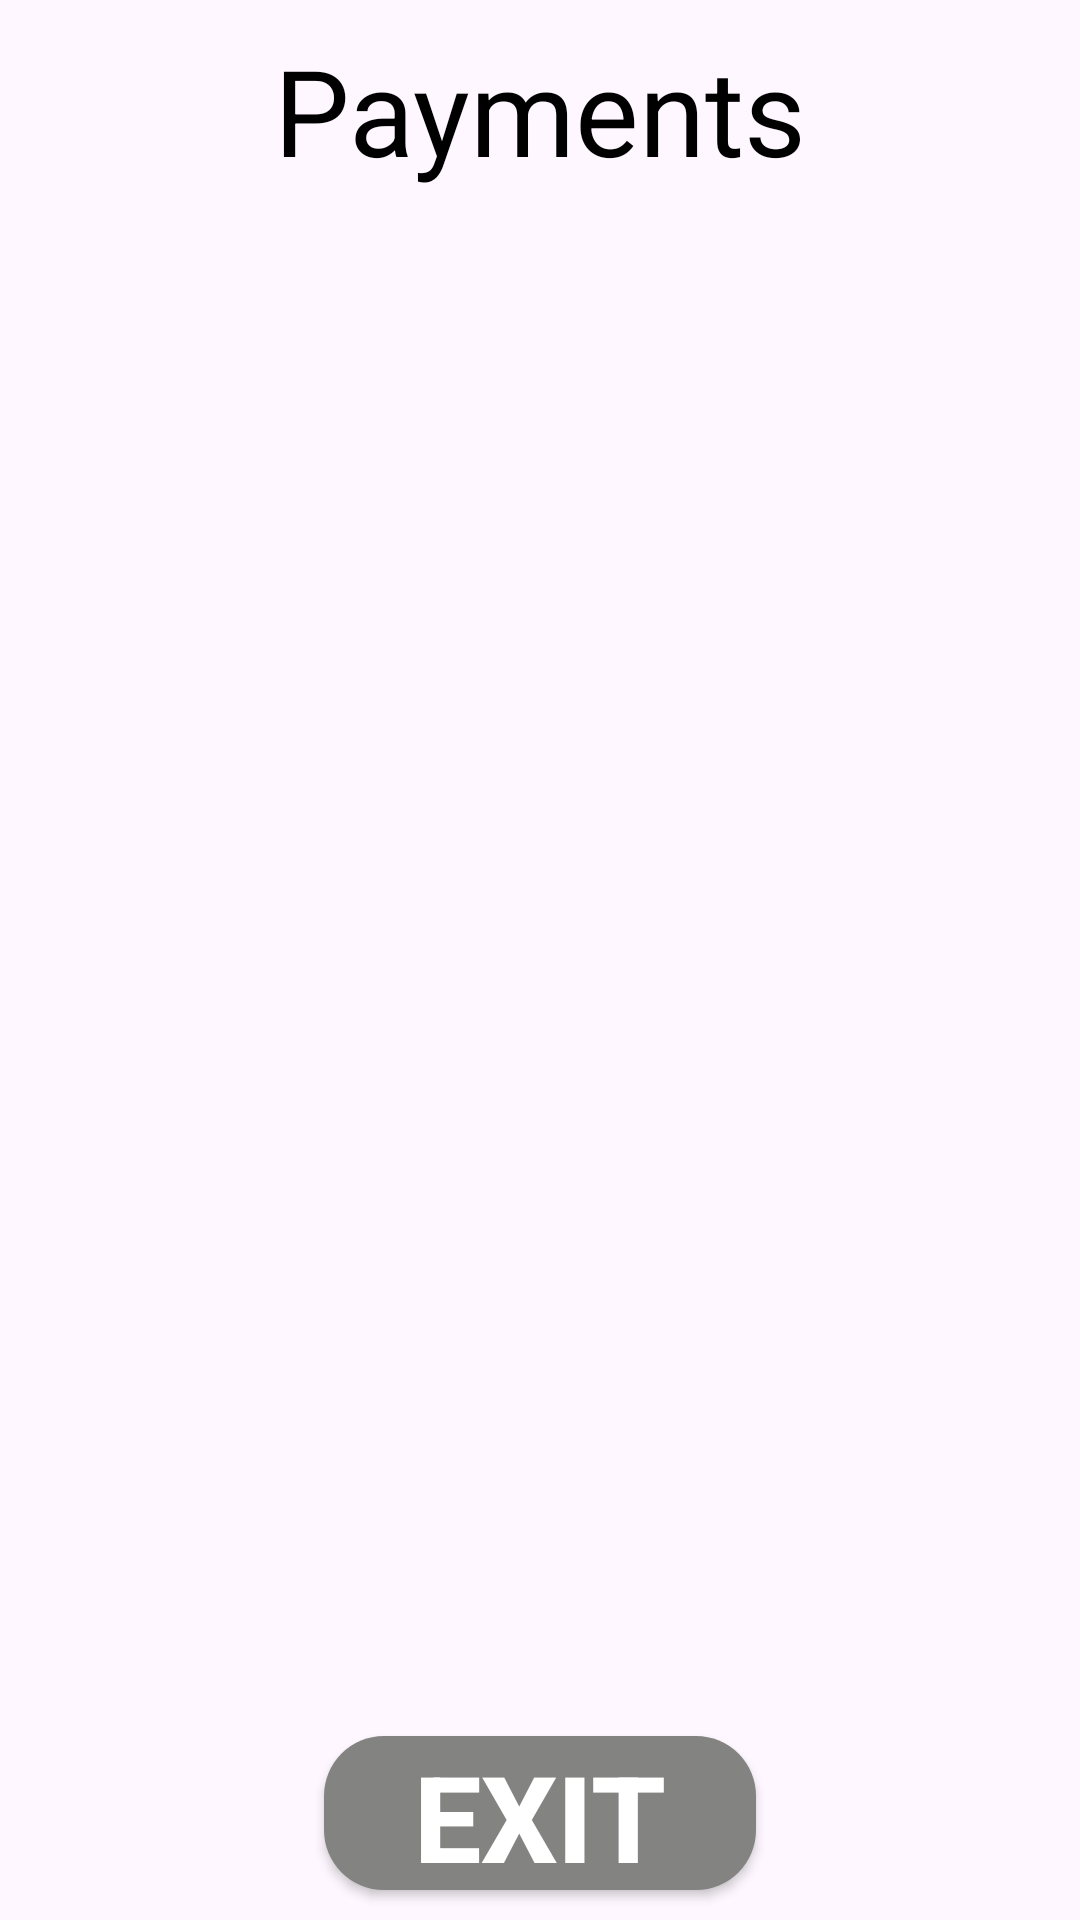

The Android layout XML behind this screen, and the referenced resources:
<!-- AndroidManifest.xml: application theme Theme.TestAppPayments -->
<!-- res/layout/fragment_payments.xml -->
<?xml version="1.0" encoding="utf-8"?>
<androidx.constraintlayout.widget.ConstraintLayout xmlns:android="http://schemas.android.com/apk/res/android"
    xmlns:tools="http://schemas.android.com/tools"
    android:layout_width="match_parent"
    android:layout_height="match_parent"
    xmlns:app="http://schemas.android.com/apk/res-auto"
    tools:context=".view.fragments.PaymentsFragment">

    <TextView
        android:id="@+id/id_payments_tv_title"
        android:layout_width="wrap_content"
        android:layout_height="wrap_content"
        android:text="Payments"
        android:textSize="40sp"
        android:textColor="@color/black"
        android:layout_marginTop="10dp"
        app:layout_constraintStart_toStartOf="parent"
        app:layout_constraintEnd_toEndOf="parent"
        app:layout_constraintTop_toTopOf="parent"/>

    <androidx.recyclerview.widget.RecyclerView
        android:id="@+id/id_payments_rv"
        android:layout_width="match_parent"
        android:layout_height="0dp"
        tools:listitem="@layout/item_payments"
        app:layoutManager="androidx.recyclerview.widget.LinearLayoutManager"
        app:layout_constraintStart_toStartOf="parent"
        app:layout_constraintEnd_toEndOf="parent"
        android:layout_marginBottom="10dp"
        app:layout_constraintBottom_toTopOf="@id/id_payments_button_exit"
        app:layout_constraintTop_toBottomOf="@id/id_payments_tv_title"/>

    <androidx.appcompat.widget.AppCompatButton
        android:layout_width="0dp"
        android:layout_height="0dp"
        android:text="EXIT"
        android:textStyle="bold"
        android:textColor="@color/white"
        android:textSize="40sp"
        android:id="@+id/id_payments_button_exit"
        android:layout_marginBottom="10dp"
        android:background="@drawable/background_cs_reg"
        app:layout_constraintWidth_percent="0.4"
        app:layout_constraintHeight_percent="0.08"
        app:layout_constraintStart_toStartOf="parent"
        app:layout_constraintEnd_toEndOf="parent"
        app:layout_constraintBottom_toBottomOf="parent"/>

</androidx.constraintlayout.widget.ConstraintLayout>
<!-- res/layout/item_payments.xml (included above) -->
<?xml version="1.0" encoding="utf-8"?>
<androidx.constraintlayout.widget.ConstraintLayout xmlns:android="http://schemas.android.com/apk/res/android"
    android:layout_width="match_parent"
    android:layout_height="wrap_content"
    android:layout_marginTop="10dp"
    xmlns:app="http://schemas.android.com/apk/res-auto">

    <androidx.constraintlayout.widget.ConstraintLayout
        android:layout_width="0dp"
        android:layout_height="wrap_content"
        android:background="@drawable/background_cs_reg"
        app:layout_constraintWidth_percent="0.9"
        app:layout_constraintStart_toStartOf="parent"
        app:layout_constraintEnd_toEndOf="parent"
        app:layout_constraintTop_toTopOf="parent">

        <TextView
            android:id="@+id/id_item_payment_tv_title"
            android:layout_width="wrap_content"
            android:gravity="center"
            android:textColor="@color/white"
            android:textStyle="bold|italic"
            android:text="Test Payment 1"
            android:textSize="25sp"
            app:layout_constraintTop_toTopOf="parent"
            app:layout_constraintWidth_percent="0.9"
            app:layout_constraintStart_toStartOf="parent"
            app:layout_constraintEnd_toEndOf="parent"
            android:layout_height="40dp"/>

        <TextView
            android:id="@+id/id_item_payment_tv_amount"
            android:layout_width="0dp"
            android:textStyle="italic"
            android:layout_height="wrap_content"
            android:layout_marginTop="5dp"
            android:gravity="left|center"
            android:layout_marginLeft="10dp"
            android:textColor="@color/white"
            android:text="amount : -"
            android:textSize="20sp"
            app:layout_constraintWidth_percent="0.7"
            app:layout_constraintTop_toBottomOf="@id/id_item_payment_tv_title"
            app:layout_constraintStart_toStartOf="parent"/>

        <TextView
            android:id="@+id/id_item_payment_tv_created"
            android:layout_width="0dp"
            android:textStyle="italic"
            android:layout_height="wrap_content"
            android:layout_marginTop="5dp"
            android:gravity="left|center"
            android:layout_marginLeft="10dp"
            android:textColor="@color/white"
            android:text="created : -"
            android:textSize="20sp"
            android:layout_marginBottom="10dp"
            app:layout_constraintWidth_percent="0.7"
            app:layout_constraintStart_toStartOf="parent"
            app:layout_constraintTop_toBottomOf="@id/id_item_payment_tv_amount"/>

        <TextView
            android:layout_width="0dp"
            android:textStyle="italic"
            android:layout_height="wrap_content"
            android:gravity="left|center"
            android:layout_marginLeft="5dp"
            android:textColor="@color/white"
            android:text="id : 1.0"
            android:textSize="20sp"
            android:id="@+id/id_item_payment_tv_id"
            app:layout_constraintWidth_percent="0.2"
            app:layout_constraintStart_toEndOf="@id/id_item_payment_tv_amount"
            app:layout_constraintEnd_toEndOf="parent"
            app:layout_constraintTop_toTopOf="@id/id_item_payment_tv_amount"
            app:layout_constraintBottom_toBottomOf="@id/id_item_payment_tv_created"/>

    </androidx.constraintlayout.widget.ConstraintLayout>

</androidx.constraintlayout.widget.ConstraintLayout>
<!-- resources referenced by this layout -->
<resources>
  <!-- drawable background_cs_reg (drawable) -->
  <?xml version="1.0" encoding="utf-8"?>
  <shape xmlns:android="http://schemas.android.com/apk/res/android"
  
  
      android:shape="rectangle">
      <solid android:color="#838381"/>
      <corners android:radius="20dp"/>
  
  </shape>
  <style name="Theme.TestAppPayments" parent="Base.Theme.TestAppPayments" />
  <style name="Base.Theme.TestAppPayments" parent="Theme.Material3.DayNight.NoActionBar">
          
          
      </style>
  <!-- not gathered from this repository: default colours our renderer supplied (Android Studio template values) -->
  <color name="black">#FF000000</color>
  <color name="white">#FFFFFFFF</color>
</resources>
